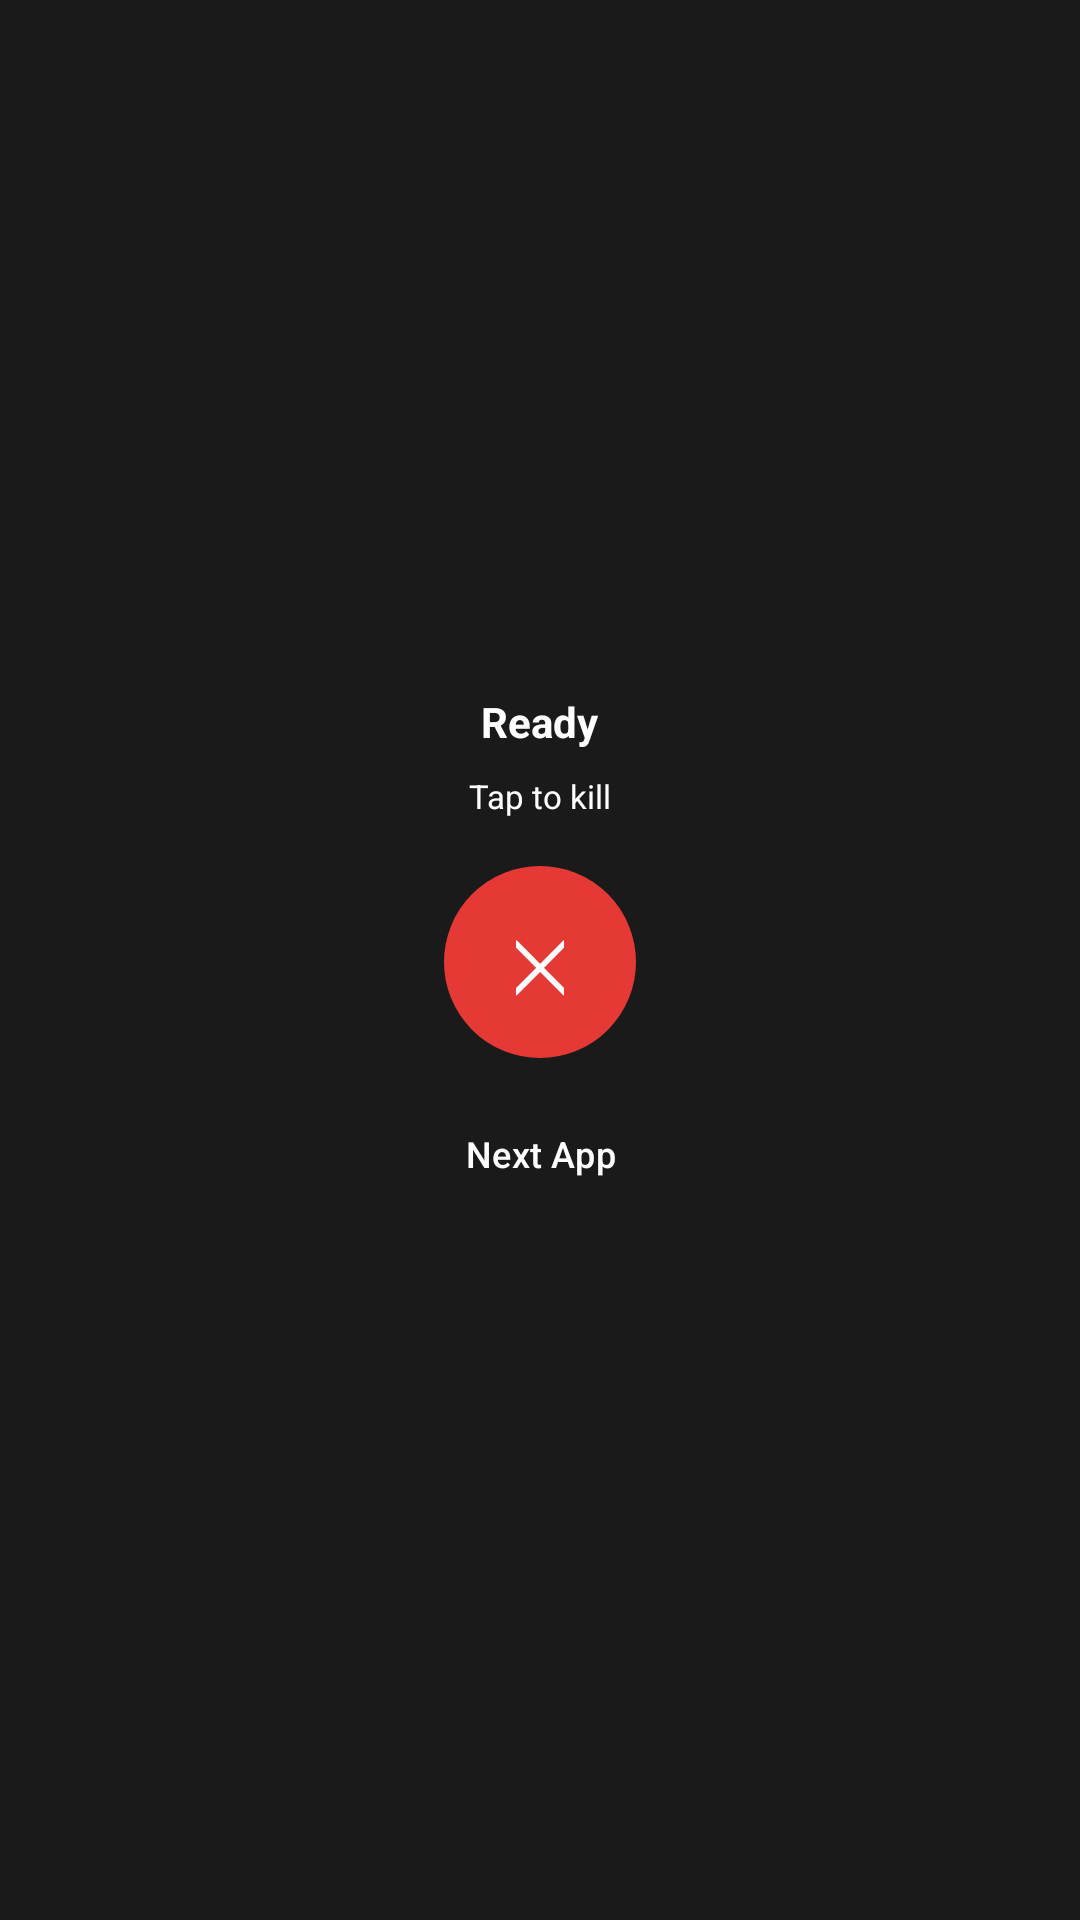

Write the Android layout XML for this screen, with the resource values it uses.
<!-- AndroidManifest.xml: activity theme Theme.AppKiller.Pip -->
<!-- res/layout/activity_pip.xml -->
<?xml version="1.0" encoding="utf-8"?>
<FrameLayout android:background="@color/pip_bg" android:layout_width="fill_parent" android:layout_height="fill_parent"
  xmlns:android="http://schemas.android.com/apk/res/android">
    <LinearLayout android:gravity="center" android:orientation="vertical" android:layout_width="fill_parent" android:layout_height="fill_parent">
        <TextView android:textSize="14.0sp" android:textStyle="bold" android:textColor="@color/white" android:id="@+id/pipAppName" android:layout_width="wrap_content" android:layout_height="wrap_content" android:layout_marginBottom="8.0dip" android:text="Ready" />
        <TextView android:textSize="11.0sp" android:textColor="@color/white" android:id="@+id/pipStatus" android:layout_width="wrap_content" android:layout_height="wrap_content" android:layout_marginBottom="16.0dip" android:text="Tap to kill" />
        <Button android:textSize="24.0sp" android:textColor="@color/white" android:id="@+id/pipKillBtn" android:background="@drawable/pip_kill_btn_bg" android:layout_width="64.0dip" android:layout_height="64.0dip" android:text="✕" />
        <Button android:textSize="12.0sp" android:textColor="@color/white" android:id="@+id/pipNextBtn" android:background="@android:color/transparent" android:layout_width="wrap_content" android:layout_height="wrap_content" android:layout_marginTop="8.0dip" android:text="@string/next_app" />
    </LinearLayout>
</FrameLayout>
<!-- resources referenced by this layout -->
<resources>
  <color name="pip_bg">#ff1a1a1a</color>
  <color name="white">#ffffffff</color>
  <!-- drawable pip_kill_btn_bg (drawable) -->
  <?xml version="1.0" encoding="utf-8"?>
  <shape android:shape="oval"
    xmlns:android="http://schemas.android.com/apk/res/android">
      <solid android:color="@color/red" />
      <stroke android:width="2.0dip" android:color="@color/white" />
  </shape>
  <string name="next_app">Next App</string>
  <style name="Theme.AppKiller.Pip" parent="@style/Theme.AppKiller">
          <item name="android:windowBackground">@color/pip_bg</item>
      </style>
  <color name="red">#ffd32f2f</color>
  <style name="Theme.AppKiller" parent="@style/Theme.Material3.DayNight.NoActionBar">
          <item name="android:statusBarColor">@color/primary_dark</item>
          <item name="colorOnPrimary">@color/white</item>
          <item name="colorOnSecondary">@color/white</item>
          <item name="colorPrimary">@color/primary</item>
          <item name="colorPrimaryVariant">@color/primary_dark</item>
          <item name="colorSecondary">@color/accent</item>
      </style>
  <color name="primary_dark">#ffc62828</color>
  <color name="primary">#ffe53935</color>
  <color name="accent">#ffff6b6b</color>
</resources>
